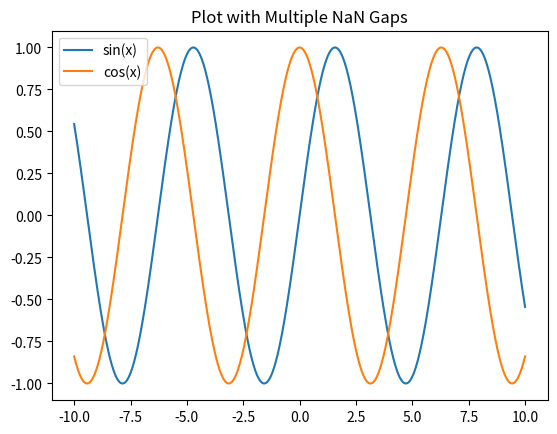

Python code for this plot:
#!/usr/bin/env python3
# -*- coding: utf-8 -*-
"""
Author: Raul Gomez
Date: 2025-03-27
Description: 
"""
import numpy as np 

import matplotlib.pyplot as plt 



x = np.linspace(-10, 10, 1000)
y1 = np.sin(x) 
y2 = np.cos(x)


lines=plt.plot(x, y1,x, y2)

lines[0].set_label('sin(x)')
lines[1].set_label('cos(x)')

plt.legend()
plt.title('Plot with Multiple NaN Gaps')
plt.show()
